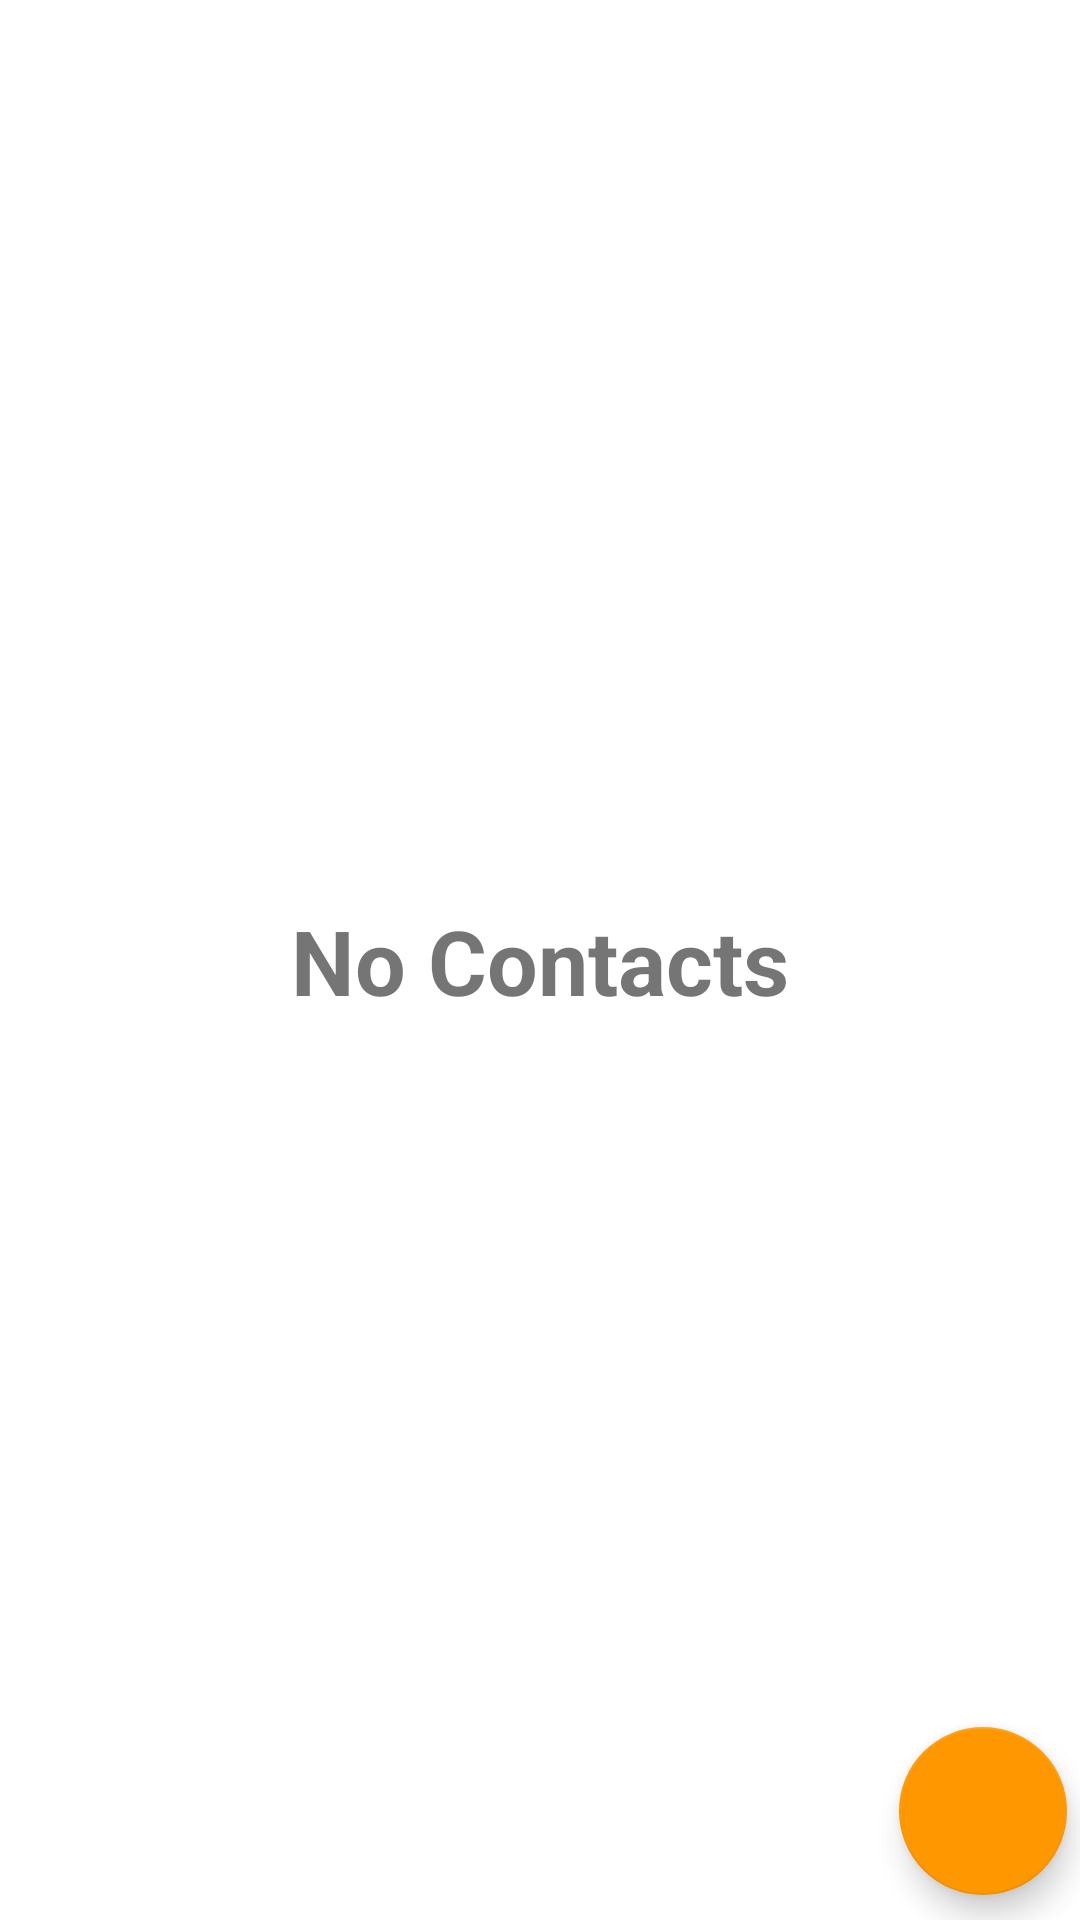

This screen was rendered from an Android layout file. Write that file and the resources it references.
<!-- AndroidManifest.xml: application theme Theme.Contact -->
<!-- res/layout/empty_view.xml -->
<?xml version="1.0" encoding="utf-8"?>
<androidx.constraintlayout.widget.ConstraintLayout xmlns:android="http://schemas.android.com/apk/res/android"
    xmlns:app="http://schemas.android.com/apk/res-auto"
    xmlns:tools="http://schemas.android.com/tools"
    android:layout_width="match_parent"
    android:layout_height="match_parent">

    <TextView
        android:id="@+id/textView"
        android:layout_width="wrap_content"
        android:layout_height="wrap_content"
        android:text="@string/no_contacts"
        android:textSize="30sp"
        android:textStyle="bold"
        app:layout_constraintBottom_toBottomOf="parent"
        app:layout_constraintEnd_toEndOf="parent"
        app:layout_constraintHorizontal_bias="0.5"
        app:layout_constraintStart_toStartOf="parent"
        app:layout_constraintTop_toTopOf="parent" />

    <com.google.android.material.floatingactionbutton.FloatingActionButton
        android:id="@+id/addContactBtn2"
        android:layout_width="wrap_content"
        android:layout_height="wrap_content"
        android:src="@drawable/ic_baseline_add_24"
        app:layout_constraintBottom_toBottomOf="parent"
        app:layout_constraintHorizontal_bias="0.986"
        app:layout_constraintLeft_toLeftOf="parent"
        app:layout_constraintRight_toRightOf="parent"
        app:layout_constraintTop_toTopOf="parent"
        app:layout_constraintVertical_bias="0.986" />
</androidx.constraintlayout.widget.ConstraintLayout>
<!-- resources referenced by this layout -->
<resources>
  <string name="no_contacts">No Contacts</string>
  <style name="Theme.Contact" parent="Theme.MaterialComponents.DayNight.DarkActionBar">
          
          <item name="colorPrimary">@color/primary</item>
          <item name="colorPrimaryVariant">@color/primary_dark</item>
          <item name="colorOnPrimary">@color/white</item>
          
          <item name="colorSecondary">@color/accent</item>
          <item name="colorSecondaryVariant">@color/accent</item>
          <item name="colorOnSecondary">@color/black</item>
          
          <item name="android:statusBarColor" tools:targetApi="l">?attr/colorPrimaryVariant</item>
          
      </style>
  <color name="primary">#FF9800</color>
  <color name="primary_dark">#F57C00</color>
  <color name="white">#FFFFFFFF</color>
  <color name="accent">#FF9800</color>
  <color name="black">#FF000000</color>
</resources>
